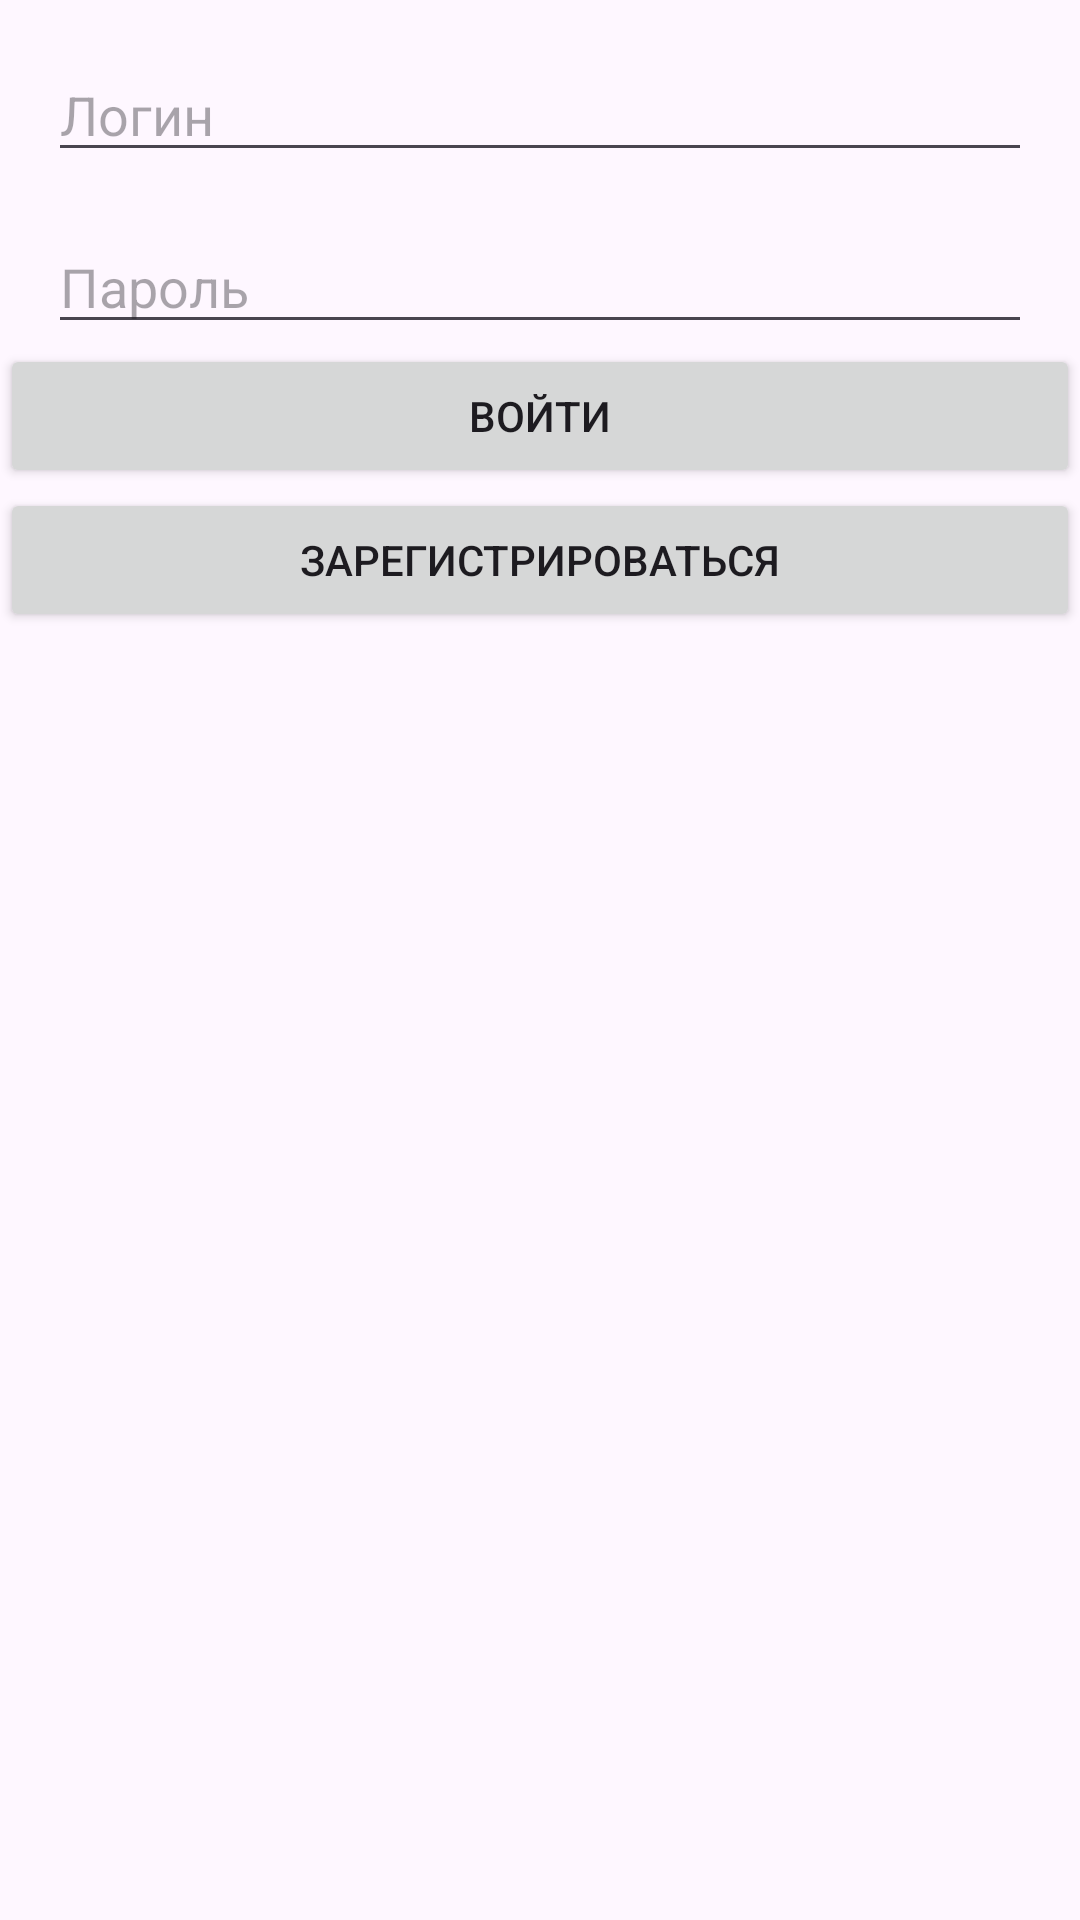

Write the Android layout XML for this screen, with the resource values it uses.
<!-- AndroidManifest.xml: application theme Theme.Kurshact -->
<!-- res/layout/activity_main.xml -->
<?xml version="1.0" encoding="utf-8"?>
<androidx.constraintlayout.widget.ConstraintLayout xmlns:android="http://schemas.android.com/apk/res/android"
    xmlns:app="http://schemas.android.com/apk/res-auto"
    xmlns:tools="http://schemas.android.com/tools"
    android:layout_width="match_parent"
    android:layout_height="match_parent"
    tools:context=".MainActivity">

    <EditText
        android:id="@+id/usernameEditText"
        android:layout_width="0dp"
        android:layout_height="wrap_content"
        android:layout_margin="16dp"
        android:hint="Логин"
        app:layout_constraintStart_toStartOf="parent"
        app:layout_constraintEnd_toEndOf="parent"
        app:layout_constraintTop_toTopOf="parent" />

    <EditText
        android:id="@+id/passwordEditText"
        android:layout_width="0dp"
        android:layout_height="wrap_content"
        android:layout_margin="16dp"
        android:hint="Пароль"
        app:layout_constraintStart_toStartOf="parent"
        app:layout_constraintEnd_toEndOf="parent"
        app:layout_constraintTop_toBottomOf="@id/usernameEditText" />

    <Button
        android:id="@+id/loginButton"
        android:layout_width="0dp"
        android:layout_height="wrap_content"
        android:text="Войти"
        app:layout_constraintStart_toStartOf="parent"
        app:layout_constraintEnd_toEndOf="parent"
        app:layout_constraintTop_toBottomOf="@id/passwordEditText" />

    <Button
        android:id="@+id/registerButton"
        android:layout_width="0dp"
        android:layout_height="wrap_content"
        android:text="Зарегистрироваться"
        app:layout_constraintStart_toStartOf="parent"
        app:layout_constraintEnd_toEndOf="parent"
        app:layout_constraintTop_toBottomOf="@id/loginButton" />
</androidx.constraintlayout.widget.ConstraintLayout>
<!-- resources referenced by this layout -->
<resources>
  <style name="Theme.Kurshact" parent="Base.Theme.Kurshact" />
  <style name="Base.Theme.Kurshact" parent="Theme.Material3.DayNight.NoActionBar">
          
          
      </style>
</resources>
